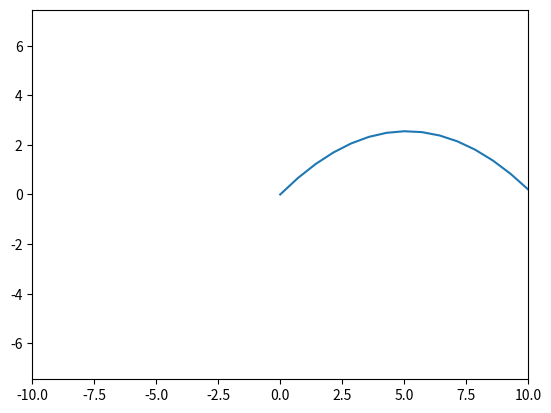

Generate this figure with matplotlib:
import matplotlib.pyplot as plt
import numpy as np
from matplotlib.animation import FuncAnimation


angle=45
v0=10


g=9.8
alpha=np.linspace(0,10,100)

vy0=np.sin(np.deg2rad(angle))*v0
vx0=np.cos(np.deg2rad(angle))*v0

x=vx0*alpha
y=vy0*alpha-(g*alpha**2)/2


fig,axis=plt.subplots()
axis.set_xlim([-10,10])
axis.set_ylim([-10,10])
plt.axis('equal')

plot,=axis.plot([],[])
#point,=axis.plot([],[])


def update(t):
    plot.set_data(x[:t],y[:t])
    #point.set_data(x[t],y[t])
    return plot,#point


animation=FuncAnimation(fig=fig,func=update,frames=len(alpha),interval=50)
animation.save('result.gif',writer='pillow')
